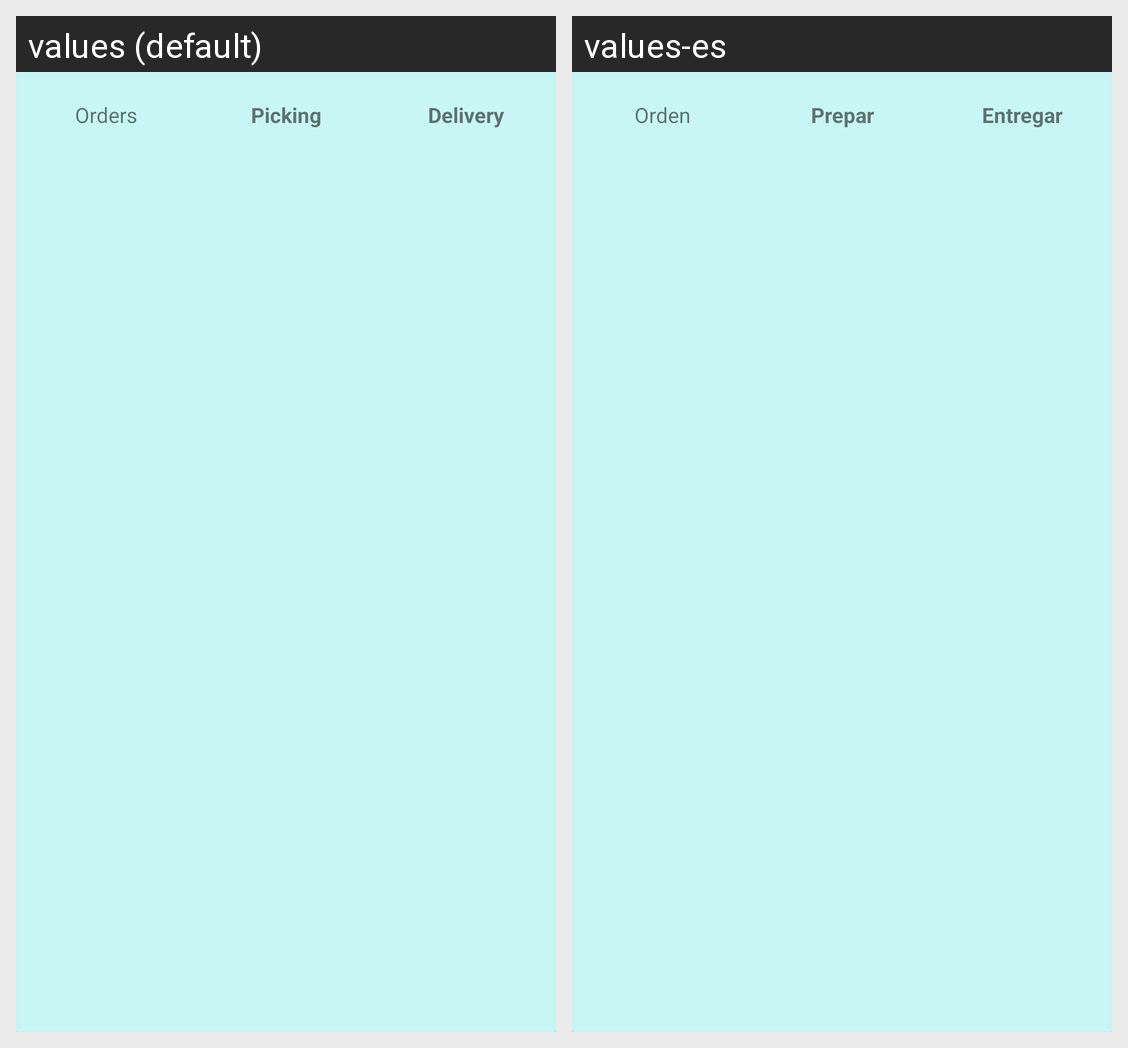

This grid shows one Android layout under two languages. Give, for every string resource on the screen, its name, the default text and each shown locale's text.
Android screen res/layout/picking_product_item.xml rendered under 2 locales, left to right: values (default), values-es. Device: Nexus 5 (rendered at 1080×1920; each locale shown at half size, 540×960, under a caption strip naming it); theme AppTheme.
Strings drawn on this screen, with the default value and each locale's value (text and hints the layout hard-codes, and strings that could not be matched under every locale, appear in the picture but are not listed):

Orders
  values: Orders
  values-es: Orden

Picking
  values: Picking
  values-es: Prepar

Delivery
  values: Delivery
  values-es: Entregar
